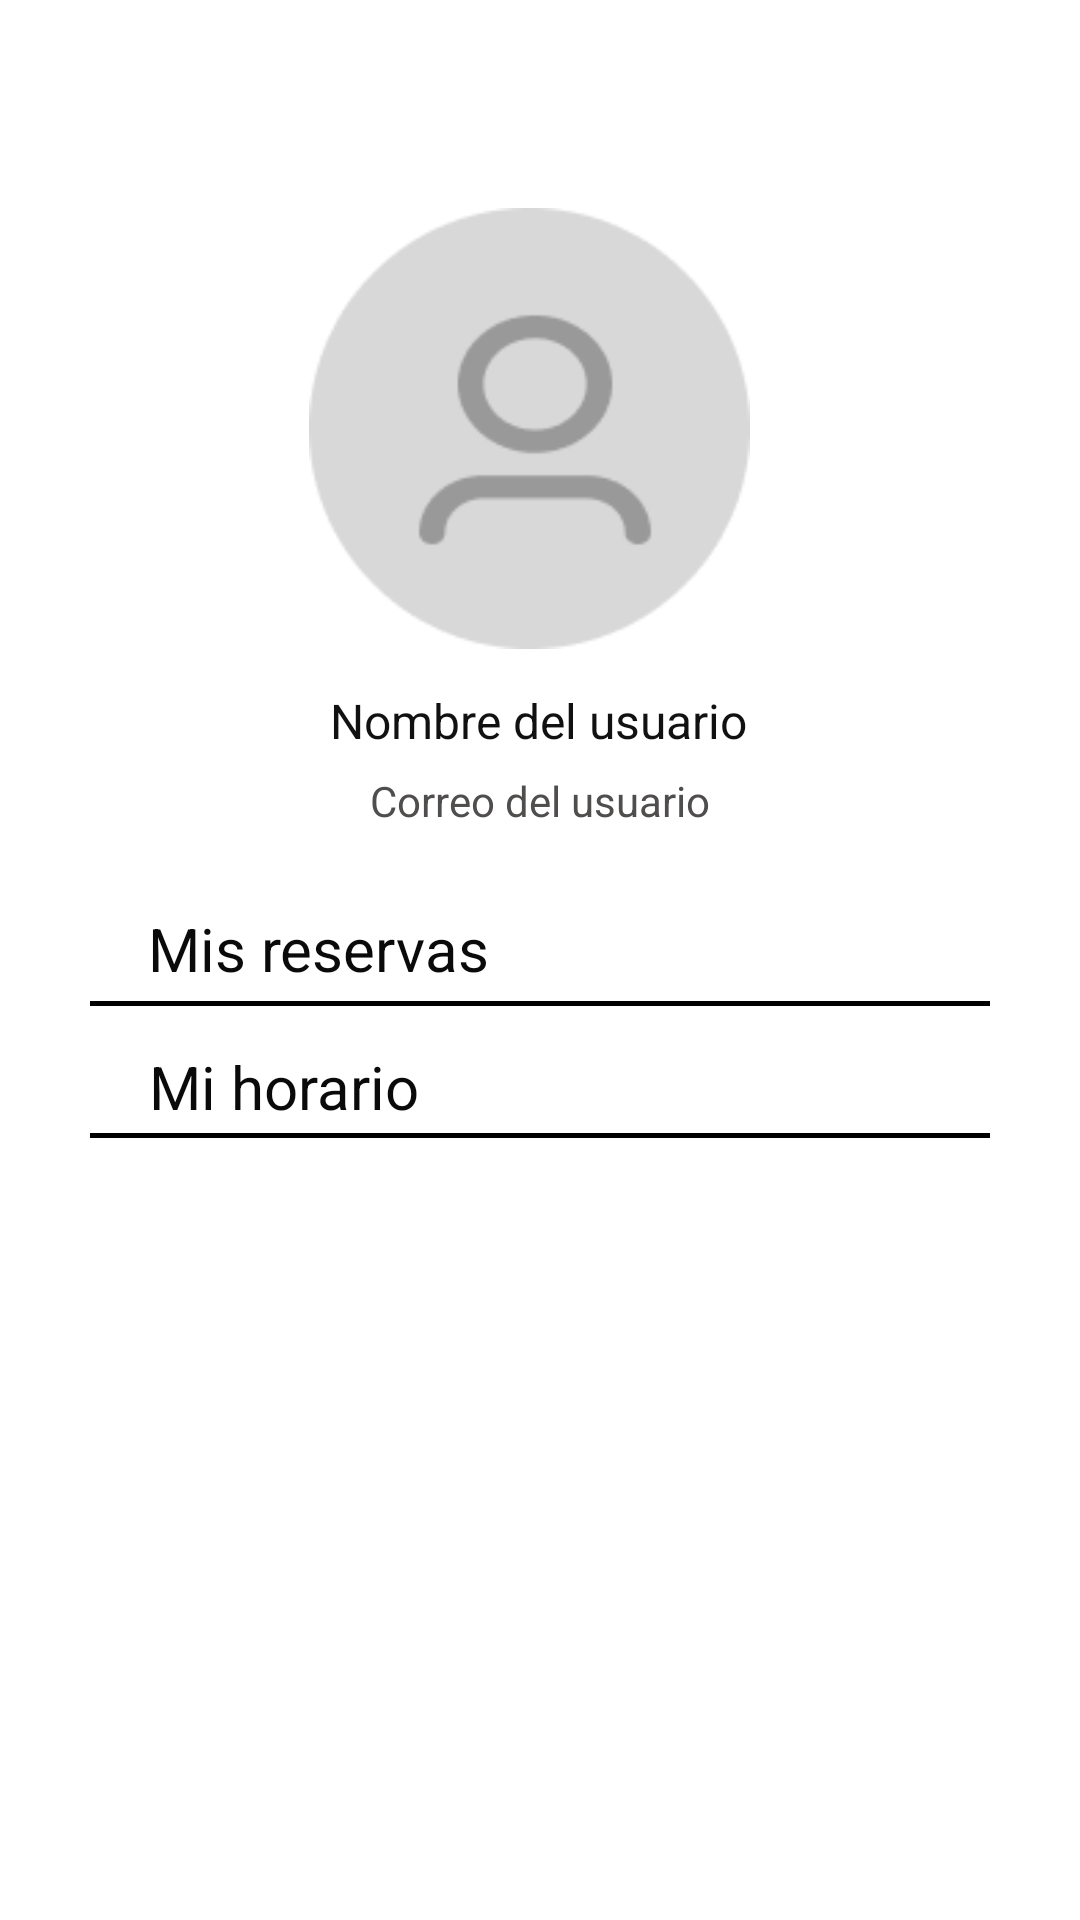

Layout XML and referenced resources for this Android screen:
<!-- AndroidManifest.xml: application theme Theme.Sprint2 -->
<!-- res/layout/perfil.xml -->
<?xml version="1.0" encoding="utf-8"?>
<androidx.constraintlayout.widget.ConstraintLayout xmlns:android="http://schemas.android.com/apk/res/android"
    xmlns:app="http://schemas.android.com/apk/res-auto"
    xmlns:tools="http://schemas.android.com/tools"
    android:layout_width="match_parent"
    android:layout_height="match_parent">

    <ImageView
        android:id="@+id/imageView"
        android:layout_width="147dp"
        android:layout_height="157dp"
        android:contentDescription="@string/foto_perfil"
        app:layout_constraintBottom_toBottomOf="parent"
        app:layout_constraintEnd_toEndOf="parent"
        app:layout_constraintHorizontal_bias="0.483"
        app:layout_constraintStart_toStartOf="parent"
        app:layout_constraintTop_toTopOf="parent"
        app:layout_constraintVertical_bias="0.133"
        app:srcCompat="@drawable/pfp"
        tools:ignore="ImageContrastCheck"
        tools:srcCompat="@drawable/pfp" />

    <TextView
        android:id="@+id/textView7"
        android:layout_width="wrap_content"
        android:layout_height="wrap_content"
        android:layout_marginTop="8dp"
        android:text="@string/nombre_usuario"
        android:textColor="#121111"
        android:textSize="16sp"
        app:layout_constraintEnd_toEndOf="parent"
        app:layout_constraintHorizontal_bias="0.498"
        app:layout_constraintStart_toStartOf="parent"
        app:layout_constraintTop_toBottomOf="@+id/imageView" />

    <TextView
        android:id="@+id/textView8"
        android:layout_width="wrap_content"
        android:layout_height="wrap_content"
        android:layout_marginTop="36dp"
        android:text="@string/correo_usuario"
        android:textColor="#504D4D"
        android:textSize="14sp"
        app:layout_constraintEnd_toEndOf="parent"
        app:layout_constraintStart_toStartOf="parent"
        app:layout_constraintTop_toBottomOf="@+id/imageView" />

    <TextView
        android:id="@+id/textView2"
        android:layout_width="wrap_content"
        android:layout_height="wrap_content"
        android:clickable="true"
        android:focusable="true"
        android:text="@string/mis_reservas"
        android:textColor="#0B0A0A"
        android:textSize="20sp"
        app:layout_constraintBottom_toBottomOf="parent"
        app:layout_constraintEnd_toEndOf="parent"
        app:layout_constraintHorizontal_bias="0.2"
        app:layout_constraintStart_toStartOf="parent"
        app:layout_constraintTop_toBottomOf="@+id/textView8"
        app:layout_constraintVertical_bias="0.078"
        tools:ignore="TouchTargetSizeCheck" />

    <TextView
        android:id="@+id/textView3"
        android:layout_width="wrap_content"
        android:layout_height="wrap_content"
        android:clickable="true"
        android:focusable="true"
        android:text="@string/mi_horario"
        android:textColor="#0B0A0A"
        android:textSize="20sp"
        app:layout_constraintBottom_toBottomOf="parent"
        app:layout_constraintEnd_toEndOf="parent"
        app:layout_constraintHorizontal_bias="0.184"
        app:layout_constraintStart_toStartOf="parent"
        app:layout_constraintTop_toBottomOf="@+id/divider"
        app:layout_constraintVertical_bias="0.048"
        tools:ignore="TouchTargetSizeCheck" />

    <View
        android:id="@+id/divider"
        android:layout_width="300dp"
        android:layout_height="1.5dp"
        android:layout_marginTop="4dp"
        android:background="@color/black"
        app:layout_constraintBottom_toBottomOf="parent"
        app:layout_constraintEnd_toEndOf="parent"
        app:layout_constraintStart_toStartOf="parent"
        app:layout_constraintTop_toBottomOf="@+id/textView2"
        app:layout_constraintVertical_bias="0.0" />

    <View
        android:id="@+id/divider2"
        android:layout_width="300dp"
        android:layout_height="1.5dp"
        android:layout_marginTop="2dp"
        android:background="@color/black"
        app:layout_constraintBottom_toBottomOf="parent"
        app:layout_constraintEnd_toEndOf="parent"
        app:layout_constraintStart_toStartOf="parent"
        app:layout_constraintTop_toBottomOf="@+id/textView3"
        app:layout_constraintVertical_bias="0.0" />

</androidx.constraintlayout.widget.ConstraintLayout>
<!-- resources referenced by this layout -->
<resources>
  <!-- drawable pfp: png bitmap (drawable-xxxhdpi, 4577 bytes) -->
  <string name="correo_usuario">Correo del usuario</string>
  <string name="foto_perfil">foto de perfil</string>
  <string name="mi_horario">Mi horario</string>
  <string name="mis_reservas">Mis reservas</string>
  <string name="nombre_usuario">Nombre del usuario</string>
  <style name="Theme.Sprint2" parent="Theme.MaterialComponents.DayNight.DarkActionBar">
          
          <item name="colorPrimary">@color/purple_500</item>
          <item name="colorPrimaryVariant">@color/purple_700</item>
          <item name="colorOnPrimary">@color/white</item>
          
          <item name="colorSecondary">@color/teal_200</item>
          <item name="colorSecondaryVariant">@color/teal_700</item>
          <item name="colorOnSecondary">@color/black</item>
          
          <item name="android:statusBarColor" tools:targetApi="l">?attr/colorPrimaryVariant</item>
          
          
      </style>
  <!-- not gathered from this repository: default colours our renderer supplied (Android Studio template values) -->
  <color name="purple_500">#FF6200EE</color>
  <color name="purple_700">#FF3700B3</color>
  <color name="teal_200">#FF03DAC5</color>
  <color name="teal_700">#FF018786</color>
  <color name="black">#FF000000</color>
  <color name="white">#FFFFFFFF</color>
</resources>
